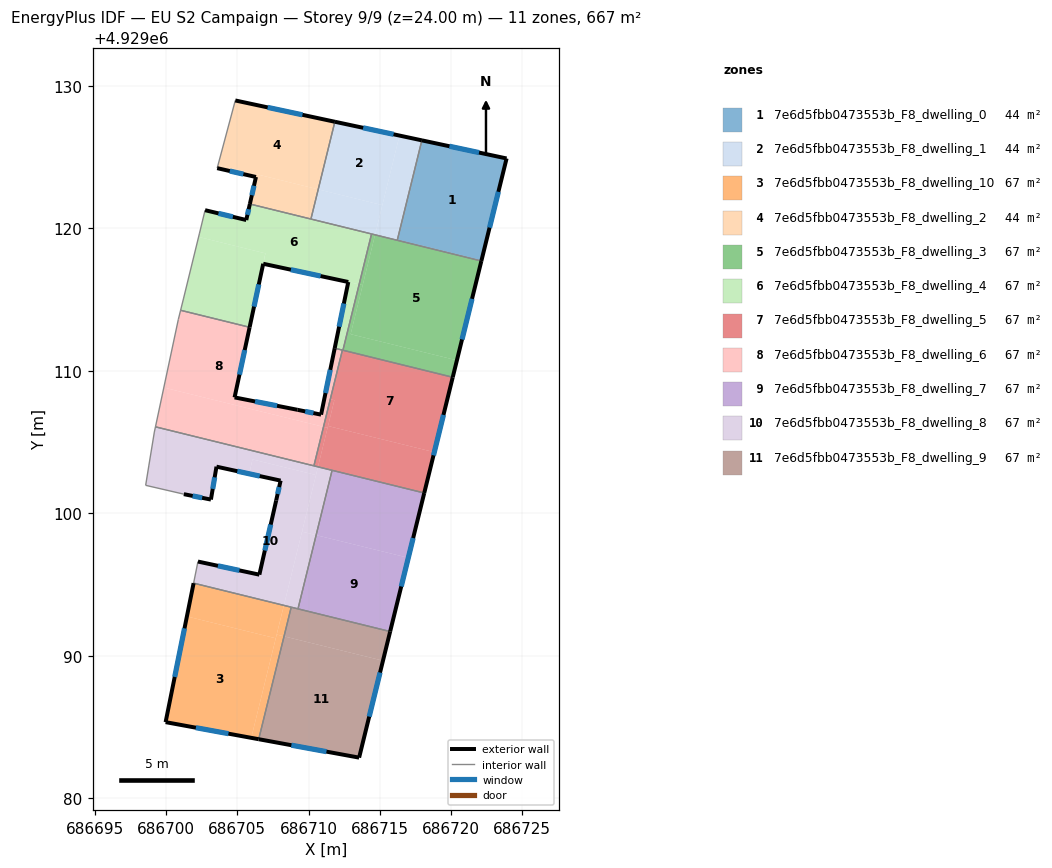
=== STOREY PLAN SPEC (per zone: floor XY polygon, exterior-wall plan segments, windows/doors) ===
zone 1: 7e6d5fbb0473553b_F8_dwelling_0  (44.5 m²)
  floor: (686723.89, 4929124.89) (686722.14, 4929117.75) (686716.23, 4929119.20) (686717.95, 4929126.16)
  floor: (686722.14, 4929117.75) (686722.12, 4929117.70) (686716.22, 4929119.15) (686716.23, 4929119.20)
  exterior wall: (686723.89, 4929124.89) – (686717.95, 4929126.16)  [6.1 m]
    window: (686721.96, 4929125.31) – (686719.88, 4929125.75)  [2.2 m²]
  exterior wall: (686722.12, 4929117.70) – (686723.89, 4929124.89)  [7.4 m]
    window: (686722.70, 4929120.04) – (686723.32, 4929122.55)  [2.7 m²]
  interior walls: 2
zone 2: 7e6d5fbb0473553b_F8_dwelling_1  (44.5 m²)
  floor: (686717.95, 4929126.16) (686716.23, 4929119.20) (686714.68, 4929119.59) (686716.38, 4929126.50)
  floor: (686715.18, 4929121.62) (686714.68, 4929119.59) (686714.66, 4929119.53) (686710.16, 4929120.64) (686710.67, 4929122.72)
  floor: (686716.23, 4929119.20) (686716.22, 4929119.15) (686714.66, 4929119.53) (686714.68, 4929119.59)
  floor: (686716.38, 4929126.50) (686715.18, 4929121.62) (686710.67, 4929122.72) (686711.84, 4929127.47)
  exterior wall: (686717.95, 4929126.16) – (686711.84, 4929127.47)  [6.2 m]
    window: (686715.96, 4929126.59) – (686713.83, 4929127.04)  [2.3 m²]
  interior walls: 4
zone 3: 7e6d5fbb0473553b_F8_dwelling_10  (66.7 m²)
  floor: (686707.69, 4929091.22) (686705.97, 4929084.23) (686699.96, 4929085.33) (686701.46, 4929092.75)
  floor: (686708.28, 4929091.36) (686706.50, 4929084.14) (686705.97, 4929084.23) (686707.76, 4929091.48)
  floor: (686708.26, 4929093.53) (686707.69, 4929091.22) (686701.46, 4929092.75) (686701.93, 4929095.09)
  floor: (686708.78, 4929093.40) (686708.28, 4929091.36) (686707.76, 4929091.48) (686708.26, 4929093.53)
  exterior wall: (686699.96, 4929085.33) – (686706.50, 4929084.14)  [6.6 m]
    window: (686702.09, 4929084.94) – (686704.37, 4929084.53)  [2.4 m²]
  exterior wall: (686701.93, 4929095.09) – (686699.96, 4929085.33)  [9.9 m]
    window: (686701.29, 4929091.92) – (686700.60, 4929088.51)  [3.6 m²]
  interior walls: 2
zone 4: 7e6d5fbb0473553b_F8_dwelling_2  (44.5 m²)
  floor: (686710.67, 4929122.72) (686710.16, 4929120.64) (686705.88, 4929121.70) (686706.30, 4929123.59) (686703.58, 4929124.21) (686703.64, 4929124.40) (686703.65, 4929124.45)
  floor: (686711.84, 4929127.47) (686710.67, 4929122.72) (686703.65, 4929124.45) (686703.64, 4929124.40) (686704.85, 4929128.96)
  exterior wall: (686706.30, 4929123.59) – (686705.88, 4929121.70)  [1.9 m]
    window: (686706.17, 4929122.98) – (686706.02, 4929122.31)  [0.7 m²]
  exterior wall: (686703.58, 4929124.21) – (686706.30, 4929123.59)  [2.8 m]
    window: (686704.47, 4929124.01) – (686705.42, 4929123.79)  [1.0 m²]
  exterior wall: (686711.84, 4929127.47) – (686704.85, 4929128.96)  [7.1 m]
    window: (686709.57, 4929127.95) – (686707.13, 4929128.48)  [2.6 m²]
  interior walls: 3
zone 5: 7e6d5fbb0473553b_F8_dwelling_3  (66.7 m²)
  floor: (686720.41, 4929110.73) (686720.11, 4929109.54) (686712.41, 4929111.43) (686713.55, 4929116.06) (686713.80, 4929116.01) (686712.95, 4929112.56)
  floor: (686722.12, 4929117.70) (686720.41, 4929110.73) (686712.95, 4929112.56) (686714.66, 4929119.53)
  floor: (686714.66, 4929119.53) (686713.80, 4929116.01) (686713.55, 4929116.06) (686714.42, 4929119.59)
  exterior wall: (686720.11, 4929109.54) – (686722.12, 4929117.70)  [8.4 m]
    window: (686720.77, 4929112.19) – (686721.47, 4929115.04)  [3.1 m²]
  interior walls: 4
zone 6: 7e6d5fbb0473553b_F8_dwelling_4  (66.7 m²)
  floor: (686714.42, 4929119.59) (686713.55, 4929116.06) (686706.81, 4929117.50) (686706.97, 4929118.23) (686702.28, 4929119.39) (686702.34, 4929119.65) (686702.73, 4929121.26) (686705.62, 4929120.57) (686705.88, 4929121.70)
  floor: (686706.97, 4929118.23) (686706.81, 4929117.50) (686705.86, 4929113.05) (686701.02, 4929114.24) (686701.21, 4929115.03) (686702.28, 4929119.39)
  floor: (686713.55, 4929116.06) (686712.41, 4929111.43) (686711.83, 4929111.58) (686712.78, 4929116.22)
  exterior wall: (686705.88, 4929121.70) – (686705.62, 4929120.57)  [1.2 m]
    window: (686705.79, 4929121.33) – (686705.71, 4929120.94)  [0.4 m²]
  exterior wall: (686712.78, 4929116.22) – (686711.83, 4929111.58)  [4.7 m]
    window: (686712.47, 4929114.71) – (686712.14, 4929113.09)  [1.7 m²]
  exterior wall: (686706.81, 4929117.50) – (686712.78, 4929116.22)  [6.1 m]
    window: (686708.76, 4929117.09) – (686710.84, 4929116.64)  [2.2 m²]
  exterior wall: (686705.86, 4929113.05) – (686706.81, 4929117.50)  [4.6 m]
    window: (686706.17, 4929114.50) – (686706.50, 4929116.05)  [1.7 m²]
  exterior wall: (686705.62, 4929120.57) – (686702.73, 4929121.26)  [3.0 m]
    window: (686704.68, 4929120.80) – (686703.67, 4929121.04)  [1.1 m²]
  interior walls: 9
zone 7: 7e6d5fbb0473553b_F8_dwelling_5  (66.7 m²)
  floor: (686720.11, 4929109.54) (686718.82, 4929104.28) (686711.36, 4929106.12) (686711.81, 4929107.93) (686711.52, 4929108.00) (686712.37, 4929111.44)
  floor: (686711.81, 4929107.93) (686711.33, 4929105.99) (686711.04, 4929106.06) (686711.52, 4929108.00)
  floor: (686718.82, 4929104.28) (686718.11, 4929101.42) (686710.66, 4929103.25) (686711.36, 4929106.12)
  floor: (686711.33, 4929105.99) (686710.66, 4929103.25) (686710.37, 4929103.32) (686711.04, 4929106.06)
  exterior wall: (686718.11, 4929101.42) – (686720.11, 4929109.54)  [8.4 m]
    window: (686718.77, 4929104.06) – (686719.46, 4929106.90)  [3.1 m²]
  interior walls: 5
zone 8: 7e6d5fbb0473553b_F8_dwelling_6  (66.7 m²)
  floor: (686705.86, 4929113.05) (686704.80, 4929108.12) (686709.22, 4929107.25) (686710.87, 4929106.91) (686711.12, 4929108.10) (686711.52, 4929108.00) (686711.04, 4929106.06) (686699.84, 4929108.82) (686700.85, 4929113.58) (686701.02, 4929114.24)
  floor: (686711.04, 4929106.06) (686710.37, 4929103.32) (686699.25, 4929106.06) (686699.84, 4929108.82)
  floor: (686712.37, 4929111.44) (686711.52, 4929108.00) (686711.12, 4929108.10) (686711.83, 4929111.58)
  exterior wall: (686709.22, 4929107.25) – (686704.80, 4929108.12)  [4.5 m]
    window: (686707.79, 4929107.54) – (686706.24, 4929107.84)  [1.7 m²]
  exterior wall: (686710.87, 4929106.91) – (686709.22, 4929107.25)  [1.7 m]
    window: (686710.34, 4929107.02) – (686709.76, 4929107.14)  [0.6 m²]
  exterior wall: (686711.83, 4929111.58) – (686710.87, 4929106.91)  [4.8 m]
    window: (686711.52, 4929110.06) – (686711.19, 4929108.43)  [1.7 m²]
  exterior wall: (686704.80, 4929108.12) – (686705.86, 4929113.05)  [5.0 m]
    window: (686705.15, 4929109.72) – (686705.52, 4929111.45)  [1.8 m²]
  interior walls: 6
zone 9: 7e6d5fbb0473553b_F8_dwelling_7  (66.7 m²)
  floor: (686717.00, 4929096.87) (686715.72, 4929091.69) (686709.25, 4929093.29) (686710.53, 4929098.46)
  floor: (686718.11, 4929101.42) (686717.00, 4929096.87) (686710.53, 4929098.46) (686711.65, 4929103.01)
  exterior wall: (686715.72, 4929091.69) – (686718.11, 4929101.42)  [10.0 m]
    window: (686716.50, 4929094.86) – (686717.34, 4929098.25)  [3.7 m²]
  interior walls: 3
zone 10: 7e6d5fbb0473553b_F8_dwelling_8  (66.7 m²)
  floor: (686710.52, 4929102.68) (686708.26, 4929093.53) (686701.93, 4929095.09) (686702.23, 4929096.60) (686706.54, 4929095.68) (686707.72, 4929100.89) (686708.03, 4929102.28) (686706.16, 4929102.69) (686706.13, 4929102.70) (686705.83, 4929102.76) (686706.06, 4929103.77) (686706.61, 4929103.64) (686706.64, 4929103.63) (686707.81, 4929103.34) (686707.83, 4929103.34)
  floor: (686710.66, 4929103.25) (686710.52, 4929102.68) (686707.83, 4929103.34) (686707.81, 4929103.34) (686706.64, 4929103.63) (686706.61, 4929103.64) (686706.06, 4929103.77) (686705.83, 4929102.76) (686706.13, 4929102.70) (686706.08, 4929102.71) (686706.05, 4929102.72) (686705.84, 4929102.76) (686705.73, 4929102.79) (686705.49, 4929102.84) (686705.47, 4929102.84) (686703.53, 4929103.26) (686703.14, 4929100.95) (686701.24, 4929101.33) (686698.56, 4929101.95) (686699.17, 4929105.69) (686699.25, 4929106.06)
  floor: (686711.65, 4929103.01) (686710.53, 4929098.46) (686709.54, 4929098.70) (686710.66, 4929103.25)
  floor: (686710.53, 4929098.46) (686709.25, 4929093.29) (686708.26, 4929093.53) (686709.54, 4929098.70)
  exterior wall: (686706.54, 4929095.68) – (686702.23, 4929096.60)  [4.4 m]
    window: (686705.14, 4929095.98) – (686703.64, 4929096.30)  [1.6 m²]
  exterior wall: (686707.72, 4929100.89) – (686706.54, 4929095.68)  [5.3 m]
    window: (686707.34, 4929099.20) – (686706.93, 4929097.38)  [2.0 m²]
  exterior wall: (686708.03, 4929102.28) – (686707.72, 4929100.89)  [1.4 m]
    window: (686707.93, 4929101.83) – (686707.82, 4929101.35)  [0.5 m²]
  exterior wall: (686703.53, 4929103.26) – (686708.03, 4929102.28)  [4.6 m]
    window: (686705.00, 4929102.95) – (686706.57, 4929102.60)  [1.7 m²]
  exterior wall: (686703.14, 4929100.95) – (686703.53, 4929103.26)  [2.3 m]
    window: (686703.27, 4929101.70) – (686703.41, 4929102.51)  [0.9 m²]
  exterior wall: (686701.24, 4929101.33) – (686703.14, 4929100.95)  [1.9 m]
    window: (686701.86, 4929101.21) – (686702.53, 4929101.08)  [0.7 m²]
  interior walls: 10
zone 11: 7e6d5fbb0473553b_F8_dwelling_9  (66.7 m²)
  floor: (686715.72, 4929091.69) (686715.22, 4929089.65) (686708.28, 4929091.36) (686708.78, 4929093.40)
  floor: (686715.72, 4929091.69) (686713.54, 4929082.84) (686706.50, 4929084.14) (686708.28, 4929091.36) (686715.22, 4929089.65)
  exterior wall: (686713.54, 4929082.84) – (686715.72, 4929091.69)  [9.1 m]
    window: (686714.25, 4929085.72) – (686715.01, 4929088.82)  [3.3 m²]
  exterior wall: (686706.50, 4929084.14) – (686713.54, 4929082.84)  [7.2 m]
    window: (686708.79, 4929083.72) – (686711.25, 4929083.26)  [2.6 m²]
  interior walls: 3

=== DERIVED (storey summary) ===
Building: EU S2 Campaign
Storey: 9 of 9  (floor level z = 24.00 m)
Storey gross floor area: 667.0 m²
Zones on this storey: 11
  - 7e6d5fbb0473553b_F8_dwelling_0: floor 44.5 m²; exterior wall 13.5 m (40.5 m²); 2 window(s) 4.9 m²; WWR 12.2%
  - 7e6d5fbb0473553b_F8_dwelling_1: floor 44.5 m²; exterior wall 6.2 m (18.7 m²); 1 window(s) 2.3 m²; WWR 12.2%
  - 7e6d5fbb0473553b_F8_dwelling_10: floor 66.7 m²; exterior wall 16.6 m (49.8 m²); 2 window(s) 6.1 m²; WWR 12.2%
  - 7e6d5fbb0473553b_F8_dwelling_2: floor 44.5 m²; exterior wall 11.9 m (35.6 m²); 3 window(s) 4.4 m²; WWR 12.2%
  - 7e6d5fbb0473553b_F8_dwelling_3: floor 66.7 m²; exterior wall 8.4 m (25.2 m²); 1 window(s) 3.1 m²; WWR 12.2%
  - 7e6d5fbb0473553b_F8_dwelling_4: floor 66.7 m²; exterior wall 19.5 m (58.6 m²); 5 window(s) 7.2 m²; WWR 12.2%
  - 7e6d5fbb0473553b_F8_dwelling_5: floor 66.7 m²; exterior wall 8.4 m (25.1 m²); 1 window(s) 3.1 m²; WWR 12.2%
  - 7e6d5fbb0473553b_F8_dwelling_6: floor 66.7 m²; exterior wall 16.0 m (47.9 m²); 4 window(s) 5.9 m²; WWR 12.2%
  - 7e6d5fbb0473553b_F8_dwelling_7: floor 66.7 m²; exterior wall 10.0 m (30.0 m²); 1 window(s) 3.7 m²; WWR 12.2%
  - 7e6d5fbb0473553b_F8_dwelling_8: floor 66.7 m²; exterior wall 20.1 m (60.2 m²); 6 window(s) 7.4 m²; WWR 12.2%
  - 7e6d5fbb0473553b_F8_dwelling_9: floor 66.7 m²; exterior wall 16.3 m (48.8 m²); 2 window(s) 6.0 m²; WWR 12.2%
Zone adjacency (shared interzone walls):
  - 7e6d5fbb0473553b_F8_dwelling_0 ↔ 7e6d5fbb0473553b_F8_dwelling_1
  - 7e6d5fbb0473553b_F8_dwelling_0 ↔ 7e6d5fbb0473553b_F8_dwelling_3
  - 7e6d5fbb0473553b_F8_dwelling_1 ↔ 7e6d5fbb0473553b_F8_dwelling_2
  - 7e6d5fbb0473553b_F8_dwelling_1 ↔ 7e6d5fbb0473553b_F8_dwelling_3
  - 7e6d5fbb0473553b_F8_dwelling_1 ↔ 7e6d5fbb0473553b_F8_dwelling_4
  - 7e6d5fbb0473553b_F8_dwelling_10 ↔ 7e6d5fbb0473553b_F8_dwelling_8
  - 7e6d5fbb0473553b_F8_dwelling_10 ↔ 7e6d5fbb0473553b_F8_dwelling_9
  - 7e6d5fbb0473553b_F8_dwelling_2 ↔ 7e6d5fbb0473553b_F8_dwelling_4
  - 7e6d5fbb0473553b_F8_dwelling_3 ↔ 7e6d5fbb0473553b_F8_dwelling_4
  - 7e6d5fbb0473553b_F8_dwelling_3 ↔ 7e6d5fbb0473553b_F8_dwelling_5
  - 7e6d5fbb0473553b_F8_dwelling_4 ↔ 7e6d5fbb0473553b_F8_dwelling_5
  - 7e6d5fbb0473553b_F8_dwelling_4 ↔ 7e6d5fbb0473553b_F8_dwelling_6
  - 7e6d5fbb0473553b_F8_dwelling_5 ↔ 7e6d5fbb0473553b_F8_dwelling_6
  - 7e6d5fbb0473553b_F8_dwelling_5 ↔ 7e6d5fbb0473553b_F8_dwelling_7
  - 7e6d5fbb0473553b_F8_dwelling_5 ↔ 7e6d5fbb0473553b_F8_dwelling_8
  - 7e6d5fbb0473553b_F8_dwelling_6 ↔ 7e6d5fbb0473553b_F8_dwelling_8
  - 7e6d5fbb0473553b_F8_dwelling_7 ↔ 7e6d5fbb0473553b_F8_dwelling_8
  - 7e6d5fbb0473553b_F8_dwelling_7 ↔ 7e6d5fbb0473553b_F8_dwelling_9
  - 7e6d5fbb0473553b_F8_dwelling_8 ↔ 7e6d5fbb0473553b_F8_dwelling_9